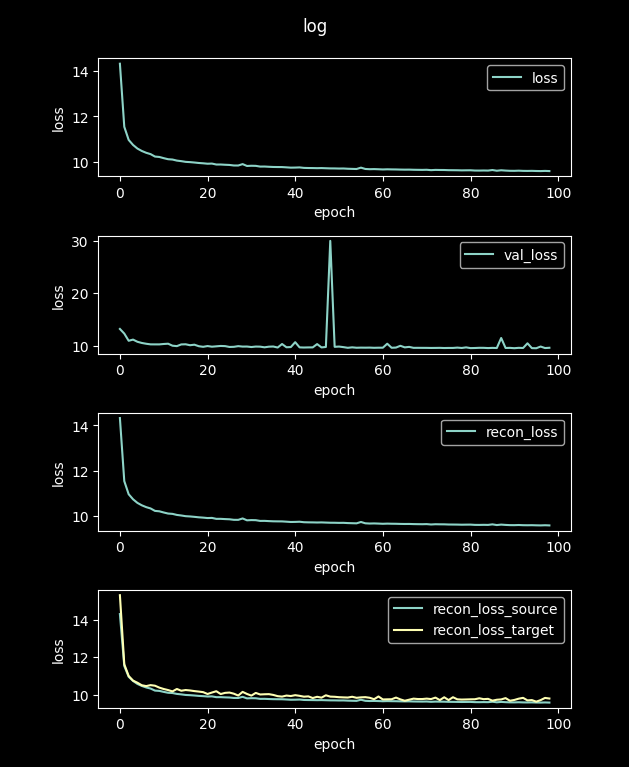

The table this chart was drawn from, first rows:
loss, val_loss, recon_loss, recon_loss_source, recon_loss_target
52.48, 16.83, 52.48, 52.43, 52.52
14.32, 13.18, 14.32, 14.3, 15.3
11.54, 12.3, 11.54, 11.53, 11.62
10.96, 10.93, 10.96, 10.95, 11
10.74, 11.15, 10.74, 10.73, 10.75
10.58, 10.74, 10.58, 10.57, 10.64
10.47, 10.51, 10.47, 10.47, 10.5
10.39, 10.36, 10.39, 10.38, 10.46
10.34, 10.25, 10.34, 10.33, 10.51
10.23, 10.24, 10.23, 10.22, 10.48
10.21, 10.24, 10.21, 10.2, 10.37
10.16, 10.32, 10.16, 10.15, 10.3
10.11, 10.37, 10.11, 10.1, 10.25
10.1, 9.993, 10.1, 10.09, 10.17
10.05, 9.912, 10.05, 10.04, 10.3
10.03, 10.24, 10.03, 10.02, 10.21
9.995, 10.26, 9.995, 9.985, 10.25
9.983, 10.08, 9.983, 9.973, 10.22
9.966, 10.18, 9.966, 9.955, 10.19
9.945, 9.895, 9.945, 9.934, 10.16
9.931, 9.782, 9.931, 9.921, 10.13
9.912, 9.927, 9.912, 9.902, 10.04
9.919, 9.804, 9.919, 9.908, 10.11
9.877, 9.874, 9.877, 9.867, 10.18
9.878, 9.945, 9.878, 9.867, 10.03
9.867, 9.914, 9.867, 9.856, 10.1
9.858, 9.753, 9.858, 9.848, 10.11
9.835, 9.78, 9.835, 9.824, 10.05
9.834, 9.909, 9.834, 9.823, 9.954
9.896, 9.823, 9.896, 9.885, 10.15
9.813, 9.833, 9.813, 9.802, 10.04
9.823, 9.741, 9.823, 9.813, 9.949
9.819, 9.829, 9.819, 9.808, 10.09
9.786, 9.811, 9.786, 9.776, 10.01
9.788, 9.686, 9.788, 9.778, 10.02
9.778, 9.808, 9.778, 9.767, 10.03
9.769, 9.838, 9.769, 9.759, 9.986
9.766, 9.642, 9.766, 9.756, 9.921
9.765, 10.31, 9.765, 9.755, 9.897
9.753, 9.696, 9.753, 9.743, 9.952
9.74, 9.734, 9.74, 9.729, 9.927
9.743, 10.66, 9.743, 9.733, 9.972
9.75, 9.673, 9.75, 9.74, 9.938
9.729, 9.648, 9.729, 9.718, 9.892
9.723, 9.667, 9.723, 9.713, 9.909
9.721, 9.671, 9.721, 9.711, 9.821
9.716, 10.3, 9.716, 9.707, 9.887
9.72, 9.666, 9.72, 9.711, 9.841
9.713, 9.751, 9.713, 9.703, 9.967
9.706, 29.95, 9.706, 9.696, 9.895
9.705, 9.779, 9.705, 9.695, 9.887
9.7, 9.828, 9.7, 9.69, 9.865
9.702, 9.722, 9.702, 9.693, 9.855
9.691, 9.592, 9.691, 9.681, 9.846
9.685, 9.683, 9.685, 9.675, 9.888
9.68, 9.604, 9.68, 9.67, 9.833
9.74, 9.627, 9.74, 9.73, 9.857
9.681, 9.617, 9.681, 9.671, 9.867
9.671, 9.63, 9.671, 9.661, 9.834
9.676, 9.594, 9.676, 9.666, 9.757
... 40 more rows
